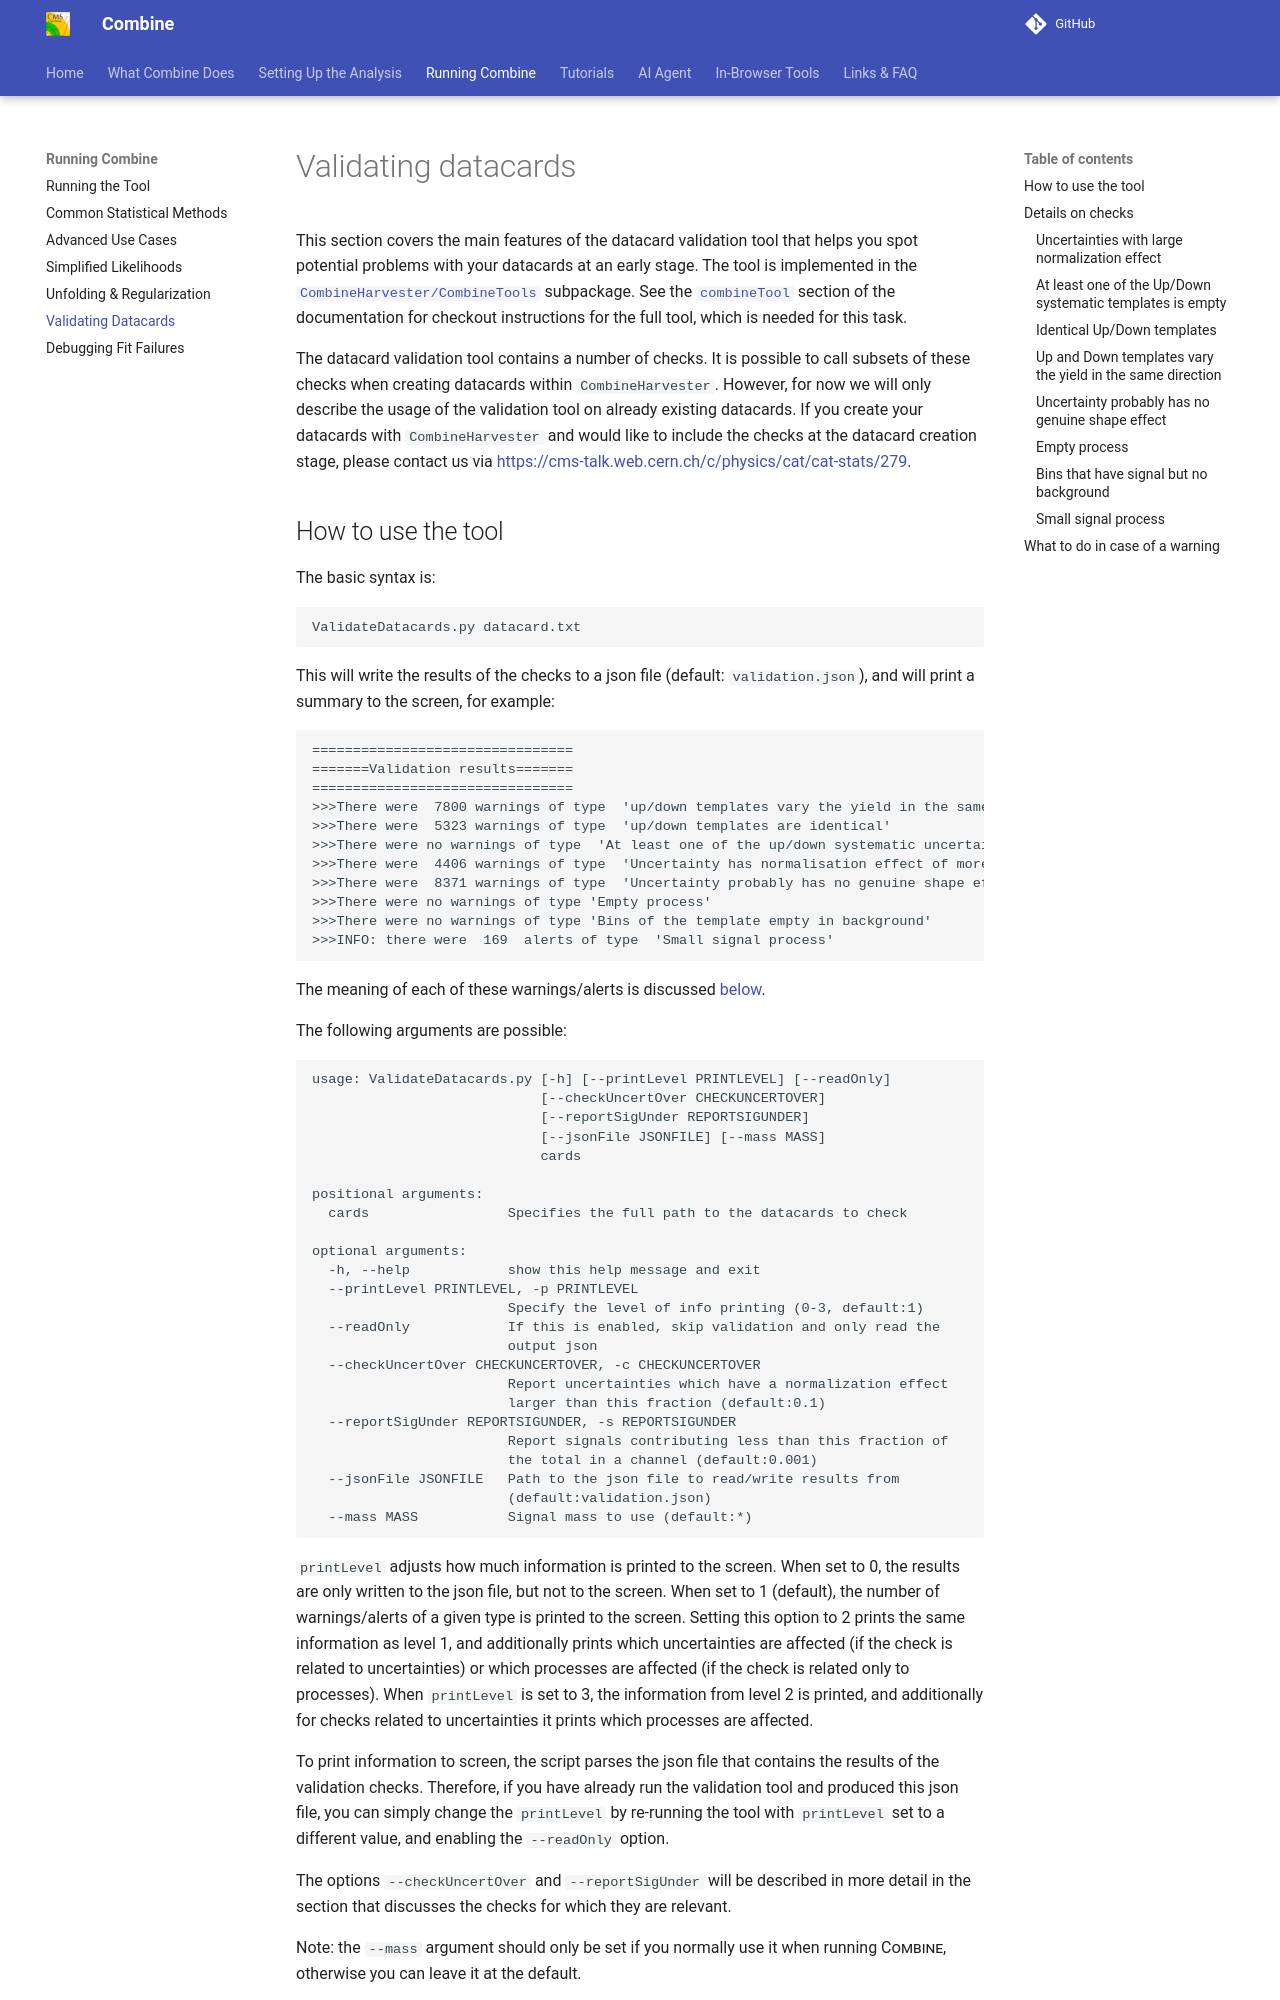

repository: cms-analysis/HiggsAnalysis-CombinedLimit · page: main/part3/validation/index.html · generator: mkdocs

# Validating datacards

This section covers the main features of the datacard validation tool that helps you spot potential problems with your datacards at an early stage. The tool is implemented
in the [`CombineHarvester/CombineTools`](https://github.com/cms-analysis/CombineHarvester/blob/113x/CombineTools) subpackage. See the [`combineTool`](https://cms-analysis.github.io/HiggsAnalysis-CombinedLimit/latest/#combineharvestercombinetools) 
section of the documentation for checkout instructions for the full tool, which is needed for this task.

The datacard validation tool contains a number of checks. It is possible to call subsets of these checks when creating datacards within `CombineHarvester`. However, for now we will only
describe the usage of the validation tool on already existing datacards. If you create your datacards with `CombineHarvester` and would like to include the checks at the datacard creation
stage, please contact us via [https://cms-talk.web.cern.ch/c/physics/cat/cat-stats/279](https://cms-talk.web.cern.ch/c/physics/cat/cat-stats/279).
